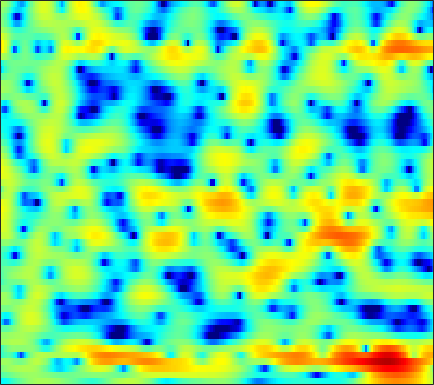

Data behind this chart, as committed beside it:
-5.7216, -5.6043, -5.2425, -4.725, -4.2471, -3.5456, -2.8188, -2.2843, -1.6081, -0.98721, -0.43015, -0.053729, 0.38953, 0.75916, 0.99573, 1.2516, 1.444, 1.5487, 1.6365, 1.6716, 1.6575, 1.6162, 1.5187, 1.3853
-2.04, -1.794, -1.456, -1.117, -0.8636, -0.5336, -0.2157, 0.01077, 0.2922, 0.5402, 0.75, 0.8783, 1.008, 1.09, 1.118, 1.108, 1.048, 0.9722, 0.83, 0.6461, 0.4295, 0.2512, 0.00411, -0.2419
-0.1928, 0.1536, 0.5398, 0.8568, 1.058, 1.279, 1.466, 1.587, 1.73, 1.843, 1.93, 1.971, 1.99, 1.952, 1.873, 1.691, 1.404, 1.107, 0.5969, -0.06945, -0.8998, -1.637, -2.777, -4.047
1.34, 1.353, 1.29, 1.121, 0.9164, 0.5682, 0.1597, -0.1348, -0.4118, -0.4316, -0.1655, 0.2166, 0.8336, 1.453, 1.859, 2.255, 2.438, 2.42, 2.178, 1.663, 0.8525, 0.01978, -1.415, -3.253
-3.723, -2.998, -2.225, -1.872, -1.962, -2.605, -4.031, -5.778, -9.401, -13.91, -10.94, -7.209, -3.728, -1.399, -0.1698, 0.979, 1.676, 2.002, 2.211, 2.242, 2.15, 2.038, 1.862, 1.717
-3.248, -2.257, -1.115, -0.2679, 0.1481, 0.4567, 0.5387, 0.5044, 0.4223, 0.3556, 0.3842, 0.4433, 0.5261, 0.5241, 0.4021, 0.06383, -0.5459, -1.179, -2.249, -3.411, -4.346, -4.555, -3.972, -2.72
1.207, 1.324, 1.508, 1.695, 1.814, 1.937, 2.02, 2.041, 2.014, 1.918, 1.747, 1.558, 1.208, 0.7092, 0.2124, -0.6436, -1.779, -2.839, -4.59, -6.668, -8.641, -9.229, -8.188, -6.145
0.6992, 0.7303, 0.8076, 0.9195, 1.023, 1.173, 1.323, 1.424, 1.532, 1.588, 1.577, 1.513, 1.352, 1.098, 0.8397, 0.411, -0.09492, -0.5192, -1.091, -1.612, -2.038, -2.273, -2.452, -2.486
-1.408, -1.585, -1.654, -1.475, -1.179, -0.6241, 0.01852, 0.5035, 1.098, 1.606, 1.992, 2.197, 2.357, 2.387, 2.328, 2.147, 1.853, 1.569, 1.116, 0.5953, 0.01812, -0.4477, -1.101, -1.779
-6.332, -8.685, -12.01, -11.25, -8.333, -4.878, -2.302, -0.8141, 0.7296, 1.886, 2.733, 3.196, 3.615, 3.824, 3.856, 3.747, 3.477, 3.163, 2.598, 1.863, 0.9572, 0.1661, -1.052, -2.497
-3.924, -4.836, -5.641, -5.375, -4.472, -2.841, -1.228, -0.1502, 1.075, 2.049, 2.793, 3.214, 3.601, 3.792, 3.81, 3.67, 3.34, 2.967, 2.299, 1.416, 0.328, -0.6448, -2.161, -3.938
-0.3651, -0.4499, -0.487, -0.3873, -0.2248, 0.1025, 0.5177, 0.867, 1.344, 1.808, 2.224, 2.49, 2.761, 2.917, 2.934, 2.81, 2.498, 2.132, 1.458, 0.553, -0.5961, -1.621, -3.191, -4.958
1.2, 1.147, 1.035, 0.8553, 0.694, 0.4662, 0.2862, 0.2176, 0.2688, 0.5272, 0.9696, 1.367, 1.904, 2.366, 2.616, 2.786, 2.723, 2.512, 1.998, 1.206, 0.1002, -0.9484, -2.692, -4.905
1.294, 1.28, 1.034, 0.4893, -0.1619, -1.422, -3.199, -4.832, -6.728, -6.382, -3.986, -2.084, 0.01169, 1.551, 2.381, 3.125, 3.513, 3.584, 3.405, 2.942, 2.216, 1.499, 0.2944, -1.17
-1.311, -0.9014, -0.7114, -0.9352, -1.39, -2.448, -4.076, -5.59, -7.367, -7.045, -4.744, -2.898, -0.847, 0.6772, 1.514, 2.265, 2.674, 2.798, 2.737, 2.479, 2.066, 1.683, 1.14, 0.5986
-3.031, -2.203, -1.417, -0.9511, -0.7794, -0.7041, -0.7259, -0.739, -0.6647, -0.4211, 0.003748, 0.3951, 0.9248, 1.366, 1.602, 1.744, 1.66, 1.449, 1.012, 0.414, -0.2676, -0.7477, -1.237, -1.456
-2.155, -1.469, -0.7161, -0.1287, 0.2168, 0.5912, 0.9021, 1.11, 1.379, 1.641, 1.884, 2.045, 2.201, 2.236, 2.151, 1.866, 1.333, 0.7235, -0.4232, -2.035, -4.254, -6.387, -9.495, -10.18
-1.591, -1.222, -0.8255, -0.5382, -0.346, -0.0956, 0.1733, 0.4035, 0.7601, 1.155, 1.541, 1.795, 2.052, 2.179, 2.155, 1.935, 1.479, 0.938, -0.08275, -1.493, -3.336, -4.982, -6.949, -7.313
-2.219, -2.265, -2.51, -2.908, -3.256, -3.658, -3.774, -3.551, -2.835, -1.843, -0.7824, -0.05039, 0.7669, 1.38, 1.696, 1.913, 1.904, 1.769, 1.441, 0.9787, 0.4698, 0.1222, -0.223, -0.3365
-2.724, -3.1, -4.007, -5.531, -7.302, -11.01, -17.17, -17.09, -10.39, -6.088, -3.266, -1.708, -0.1399, 0.9731, 1.588, 2.159, 2.476, 2.585, 2.579, 2.429, 2.191, 1.996, 1.712, 1.478
-2.006, -2.059, -2.467, -3.339, -4.238, -5.535, -6.447, -6.347, -5.194, -3.521, -1.883, -0.8037, 0.4227, 1.397, 1.966, 2.524, 2.872, 2.979, 2.93, 2.679, 2.245, 1.809, 1.176, 0.5232
0.03829, 0.4071, 0.5288, 0.3762, 0.1402, -0.2832, -0.6723, -0.8563, -0.9585, -0.8344, -0.4618, -0.0522, 0.6199, 1.343, 1.861, 2.417, 2.774, 2.865, 2.72, 2.236, 1.331, 0.3249, -1.476, -3.866
2.696, 2.913, 2.896, 2.59, 2.167, 1.371, 0.293, -0.7132, -2.204, -3.682, -4.537, -4.318, -3.041, -1.417, -0.2625, 0.9829, 1.808, 2.177, 2.307, 1.993, 1.221, 0.2868, -1.556, -4.13
3.777, 3.677, 3.35, 2.72, 2.043, 0.8378, -0.8146, -2.449, -5.423, -9.953, -16.92, -15.21, -8.963, -5.157, -3.285, -1.502, -0.2741, 0.3466, 0.8545, 1.04, 0.9585, 0.7543, 0.3486, -0.121
4.045, 3.778, 3.265, 2.549, 1.893, 0.8259, -0.4125, -1.43, -2.837, -4.074, -4.894, -5.067, -4.762, -4.069, -3.453, -2.657, -1.925, -1.431, -0.8721, -0.4046, -0.08354, 0.1021, 0.2782, 0.3489
4.656, 4.3, 3.685, 2.951, 2.309, 1.349, 0.3132, -0.4946, -1.549, -2.504, -3.291, -3.746, -4.147, -4.339, -4.316, -4.13, -3.76, -3.371, -2.741, -2.029, -1.307, -0.8066, -0.238, 0.1965
5.231, 4.824, 4.187, 3.4, 2.689, 1.608, 0.3414, -0.6782, -2.114, -3.548, -4.811, -5.622, -6.496, -7.19, -7.682, -8.16, -8.213, -7.779, -6.475, -4.778, -3.022, -1.868, -0.6026, 0.3722
4.506, 4.277, 3.874, 3.221, 2.55, 1.316, -0.3785, -2.012, -4.704, -7.995, -11.22, -12.39, -12.07, -11.63, -12.18, -14.66, -22.39, -29.19, -13.51, -7.737, -4.23, -2.317, -0.4163, 0.9337
0.995, 1.786, 2.438, 2.542, 2.28, 1.406, -0.02101, -1.569, -4.303, -8.065, -12.21, -13.3, -11.35, -9.49, -8.636, -8.189, -7.679, -7.006, -5.455, -3.595, -1.764, -0.6029, 0.6531, 1.547
-1.756, 0.1968, 1.716, 2.458, 2.579, 2.322, 1.663, 0.9606, -0.1452, -1.308, -2.278, -2.777, -3.064, -3.08, -2.932, -2.612, -2.177, -1.774, -1.154, -0.4814, 0.112, 0.4823, 0.7979, 0.8416
2.261, 2.613, 2.983, 3.154, 3.123, 2.896, 2.437, 2.006, 1.317, 0.6283, -0.04892, -0.4898, -0.9783, -1.286, -1.429, -1.411, -1.271, -1.07, -0.7587, -0.4398, -0.247, -0.226, -0.471, -1.087
4.313, 4.167, 3.945, 3.618, 3.32, 2.806, 2.191, 1.659, 0.8787, 0.01589, -0.8956, -1.591, -2.51, -3.295, -3.724, -3.973, -3.738, -3.315, -2.571, -1.852, -1.258, -1.002, -0.942, -1.267
4.771, 4.44, 3.91, 3.268, 2.715, 1.881, 0.9821, 0.2528, -0.7526, -1.873, -3.135, -4.268, -6.125, -8.628, -10.94, -13.44, -11.49, -8.753, -5.658, -3.392, -1.803, -0.9499, -0.177, 0.2071
4.068, 3.597, 2.765, 1.761, 0.8693, -0.4106, -1.766, -2.748, -3.91, -4.836, -5.631, -6.282, -7.374, -8.999, -10.39, -11.66, -9.957, -7.611, -4.683, -2.384, -0.6662, 0.3016, 1.228, 1.821
2.759, 2.155, 1.061, -0.4369, -1.825, -4.127, -6.989, -9.424, -12.02, -11.75, -9.726, -8.263, -6.764, -5.627, -4.9, -3.887, -2.709, -1.74, -0.4146, 0.8034, 1.838, 2.428, 2.966, 3.236
1.048, 0.4599, -0.6489, -2.2, -3.675, -6.127, -9.298, -12.12, -15.35, -14.14, -10.72, -8.445, -5.965, -3.92, -2.626, -1.075, 0.2583, 1.158, 2.2, 3.064, 3.696, 4.01, 4.192, 4.052
-1.295, -1.74, -2.686, -3.964, -5.146, -6.916, -8.699, -9.798, -10.58, -10.25, -8.894, -7.478, -5.409, -3.447, -2.07, -0.4434, 0.9463, 1.837, 2.821, 3.566, 4.062, 4.275, 4.319, 4.057
-3.435, -3.748, -4.513, -5.717, -6.926, -9.112, -12.17, -15.45, -21.19, -18.33, -12.57, -9.479, -6.341, -3.871, -2.35, -0.6472, 0.741, 1.596, 2.522, 3.209, 3.68, 3.883, 3.954, 3.814
-4.588, -4.734, -5.176, -5.924, -6.702, -8.004, -9.615, -10.86, -11.88, -11.11, -8.931, -7.122, -4.902, -3.016, -1.8, -0.4395, 0.6808, 1.375, 2.126, 2.703, 3.112, 3.312, 3.447, 3.43
-4.983, -5.039, -5.154, -5.286, -5.382, -5.491, -5.523, -5.471, -5.183, -4.625, -3.824, -3.118, -2.134, -1.202, -0.5508, 0.198, 0.8279, 1.225, 1.668, 2.03, 2.322, 2.508, 2.696, 2.798
-5.796, -6.097, -6.134, -5.67, -5.1, -4.243, -3.391, -2.793, -2.061, -1.39, -0.7889, -0.3859, 0.07801, 0.4471, 0.6312, 0.784, 0.8136, 0.7823, 0.7285, 0.7362, 0.873, 1.082, 1.466, 1.877
-9.271, -12.83, -13.83, -9.224, -6.395, -3.715, -1.862, -0.8201, 0.2058, 0.9397, 1.436, 1.67, 1.806, 1.736, 1.524, 1.017, 0.2087, -0.6073, -1.913, -3.127, -3.44, -2.802, -1.247, 0.3582
-4.696, -6.183, -6.586, -4.965, -3.404, -1.608, -0.2493, 0.5, 1.209, 1.63, 1.831, 1.856, 1.731, 1.399, 1.014, 0.1998, -1.071, -2.489, -5.454, -11.03, -18.98, -10.71, -4.537, -1.092
0.2669, -0.1236, -0.3926, -0.383, -0.2611, -0.03115, 0.1431, 0.1768, 0.08797, -0.1653, -0.5339, -0.8359, -1.198, -1.468, -1.617, -1.809, -2.095, -2.403, -2.888, -3.237, -3.033, -2.418, -1.17, 0.184
1.726, 1.468, 1.172, 0.897, 0.6776, 0.3182, -0.1941, -0.7148, -1.668, -2.941, -4.541, -5.837, -7.169, -7.191, -6.404, -4.914, -3.536, -2.678, -1.733, -0.9357, -0.1959, 0.3506, 1.052, 1.681
1.219, 1.106, 0.9588, 0.771, 0.571, 0.1435, -0.5213, -1.221, -2.533, -4.447, -7.317, -10.63, -18.7, -17.52, -11.49, -6.992, -4.182, -2.662, -1.123, 0.05198, 0.961, 1.516, 2.116, 2.551
-1.651, -1.32, -0.855, -0.5046, -0.3759, -0.4036, -0.6707, -1.05, -1.763, -2.706, -3.798, -4.58, -5.259, -5.164, -4.59, -3.443, -2.184, -1.294, -0.2368, 0.6552, 1.387, 1.836, 2.309, 2.638
-7.433, -5.199, -3.157, -1.899, -1.317, -0.8596, -0.6906, -0.7038, -0.8532, -1.095, -1.36, -1.521, -1.64, -1.614, -1.465, -1.135, -0.7042, -0.3424, 0.1648, 0.6634, 1.142, 1.472, 1.848, 2.143
-4.797, -3.481, -2.149, -1.345, -0.9964, -0.7422, -0.6459, -0.6089, -0.5649, -0.5288, -0.5276, -0.5415, -0.6047, -0.7064, -0.788, -0.8472, -0.8357, -0.7793, -0.6128, -0.3335, -0.01443, 0.2642, 0.6534, 1.075
2.222, 1.821, 1.206, 0.4197, -0.2915, -1.269, -1.912, -1.996, -1.632, -1.073, -0.6185, -0.4833, -0.5855, -1.018, -1.534, -2.377, -3.097, -3.346, -3.295, -2.986, -2.666, -2.468, -2.098, -1.483
6.372, 5.373, 3.662, 1.317, -1.088, -5.923, -13.79, -11.99, -5.745, -2.569, -0.9776, -0.5122, -0.6874, -1.777, -3.258, -6.555, -11.84, -14.48, -10.41, -7.468, -6.588, -7.202, -9.756, -11.56
6.375, 5.398, 3.82, 1.885, 0.2, -2.148, -3.867, -4.084, -3.208, -2.032, -1.254, -1.001, -1.204, -2.048, -3.137, -5.087, -7.217, -7.921, -7.293, -6.207, -5.802, -6.029, -6.868, -6.807
4.229, 3.536, 2.489, 1.352, 0.4879, -0.5516, -1.318, -1.666, -1.856, -1.811, -1.683, -1.598, -1.569, -1.678, -1.868, -2.157, -2.409, -2.513, -2.471, -2.314, -2.087, -1.902, -1.569, -1.08
2.025, 1.502, 0.6262, -0.395, -1.187, -2.191, -3.021, -3.443, -3.635, -3.471, -3.028, -2.63, -2.075, -1.568, -1.223, -0.8455, -0.5077, -0.3003, -0.03781, 0.2146, 0.4616, 0.6332, 0.8821, 1.14
0.4132, -0.1347, -1.195, -2.639, -3.975, -6.071, -8.268, -9.443, -9.418, -7.852, -5.924, -4.591, -3.067, -1.816, -1.018, -0.1344, 0.5749, 1.017, 1.479, 1.828, 2.058, 2.172, 2.24, 2.239
0.02387, -0.5365, -1.698, -3.412, -5.162, -8.397, -13.37, -19.05, -17.66, -11.46, -7.677, -5.638, -3.481, -1.763, -0.6958, 0.5115, 1.459, 2.035, 2.61, 2.969, 3.127, 3.119, 2.931, 2.561
0.8228, 0.4495, -0.4082, -1.665, -2.828, -4.553, -6.232, -7.178, -7.661, -7.171, -5.992, -4.825, -3.141, -1.452, -0.2861, 1.071, 2.188, 2.84, 3.47, 3.815, 3.88, 3.722, 3.236, 2.384
1.695, 1.517, 0.9256, -0.04279, -1.009, -2.577, -4.425, -5.97, -8.171, -9.807, -9.418, -7.726, -5.01, -2.533, -0.9638, 0.7452, 2.072, 2.818, 3.519, 3.899, 3.94, 3.748, 3.183, 2.219
